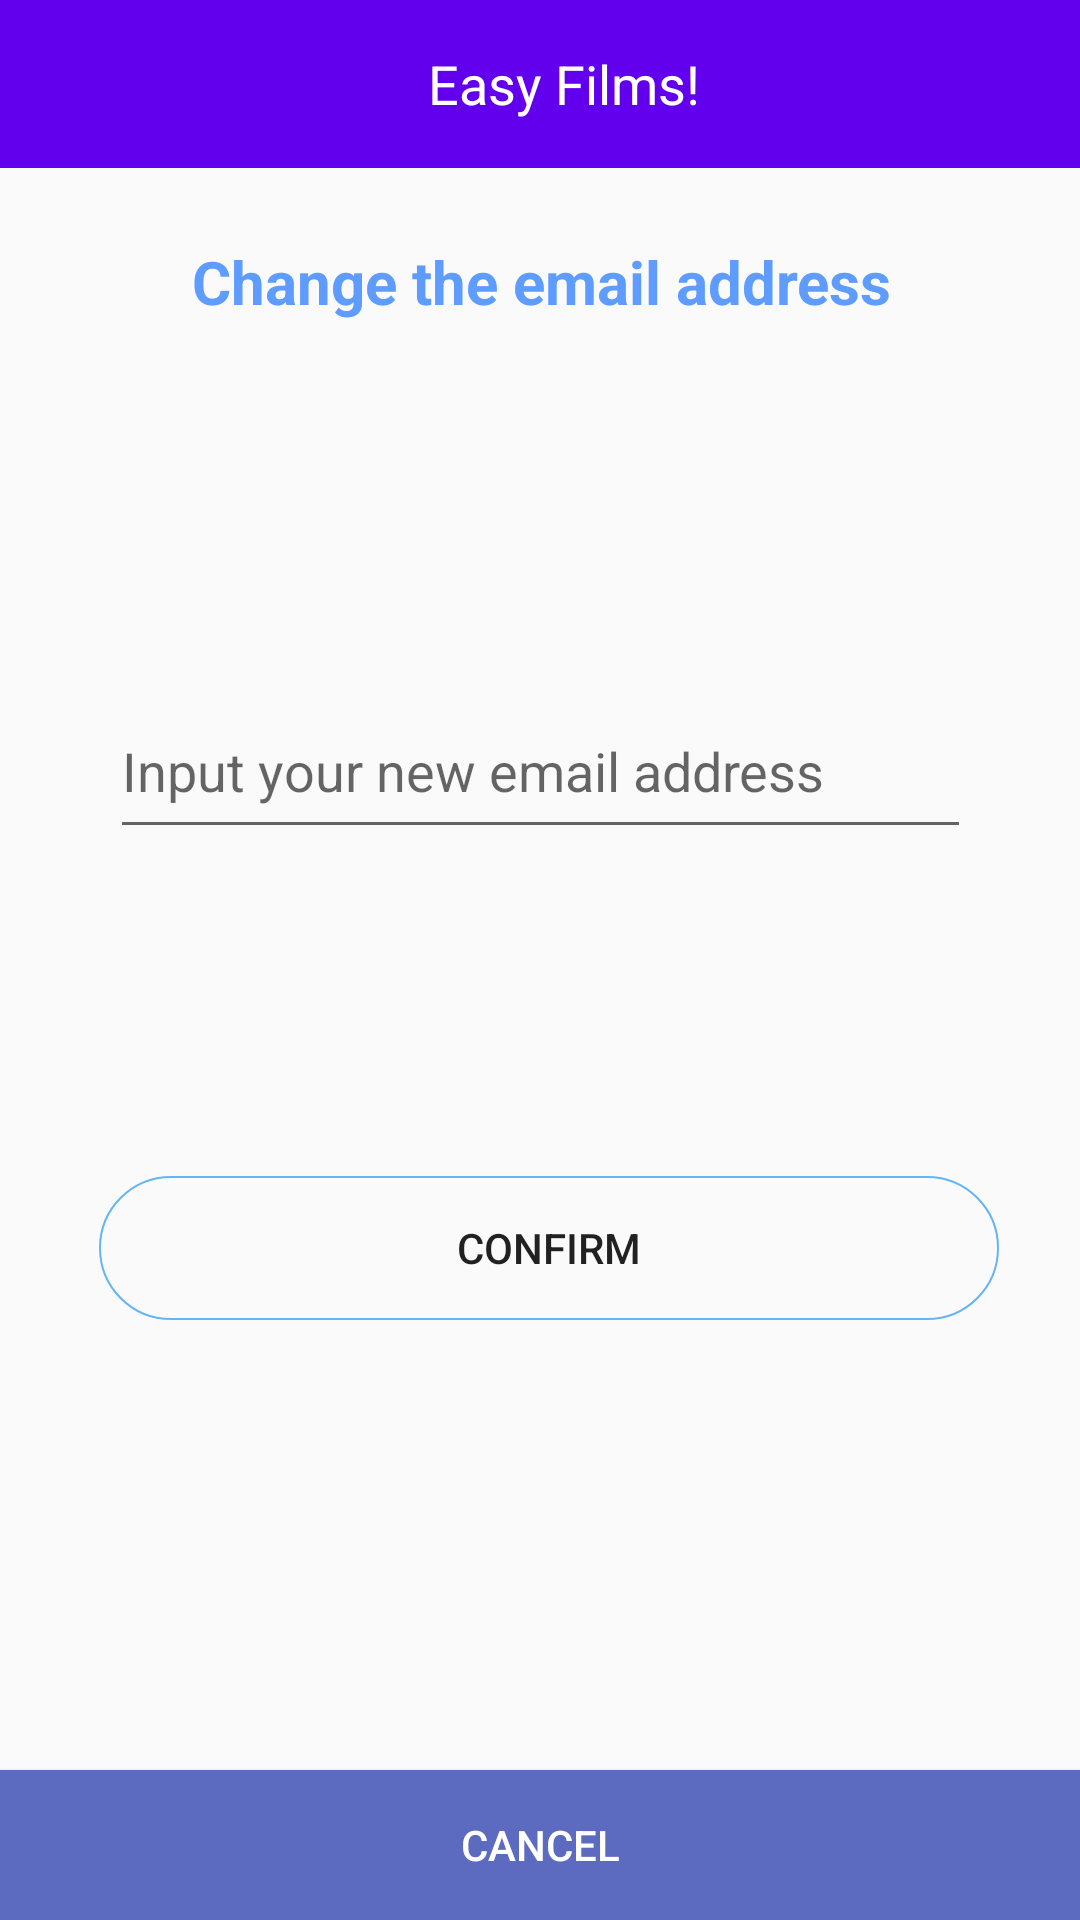

The Android layout XML behind this screen, and the referenced resources:
<!-- AndroidManifest.xml: application theme AppTheme -->
<!-- res/layout/activity_changetheemailaddress.xml -->
<?xml version="1.0" encoding="utf-8"?>
<androidx.constraintlayout.widget.ConstraintLayout xmlns:android="http://schemas.android.com/apk/res/android"
xmlns:app="http://schemas.android.com/apk/res-auto"
xmlns:tools="http://schemas.android.com/tools"
android:layout_width="match_parent"
android:layout_height="match_parent"
tools:context="com.example.and319.changeusername">
    <include
        android:id="@+id/nav"
        layout="@layout/navigation" />

    <TextView
        android:id="@+id/Changetheemailaddress"
        android:layout_width="288dp"
        android:layout_height="48dp"
        android:layout_marginStart="8dp"
        android:layout_marginTop="70dp"
        android:layout_marginEnd="8dp"
        android:gravity="center"
        android:text="Change the email address"
        android:textColor="#ff5e9cff"
        android:textSize="20dp"
        android:textStyle="bold"
        app:layout_constraintEnd_toEndOf="parent"
        app:layout_constraintHorizontal_bias="0.504"
        app:layout_constraintStart_toStartOf="parent"
        app:layout_constraintTop_toTopOf="parent" />


    <Button
        android:id="@+id/cancel"
        android:layout_width="fill_parent"
        android:layout_height="50dp"
        android:background="#5C6BC0"
        android:textColor="#FFFFFF"
        android:text= "Cancel"
        app:layout_constraintBottom_toBottomOf="parent"
        app:layout_constraintEnd_toEndOf="parent"
        app:layout_constraintHorizontal_bias="1.0"
        app:layout_constraintStart_toStartOf="parent" />

    <Button
        android:id="@+id/confirm"
        android:layout_width="300dp"
        android:layout_height="wrap_content"
        android:layout_marginStart="8dp"
        android:layout_marginTop="280dp"
        android:layout_marginEnd="8dp"
        android:layout_marginBottom="8dp"
        android:background="@drawable/button_bg_style"
        android:text="confirm"
        app:layout_constraintBottom_toBottomOf="parent"
        app:layout_constraintEnd_toEndOf="parent"
        app:layout_constraintHorizontal_bias="0.568"
        app:layout_constraintStart_toStartOf="parent"
        app:layout_constraintTop_toTopOf="parent"
        app:layout_constraintVertical_bias="0.368" />

<androidx.constraintlayout.widget.Group
    android:id="@+id/group2"
    android:layout_width="wrap_content"
    android:layout_height="wrap_content"
    app:layout_constraintEnd_toStartOf="@+id/confirm"
    tools:layout_editor_absoluteY="210dp" />



    <EditText
        android:id="@+id/editemail"
        android:layout_width="287dp"
        android:layout_height="55dp"
        android:layout_marginStart="8dp"
        android:layout_marginTop="228dp"
        android:layout_marginEnd="8dp"
        android:ems="10"
        android:hint="Input your new email address"
        android:inputType="textPersonName"
        app:layout_constraintEnd_toEndOf="parent"
        app:layout_constraintStart_toStartOf="parent"
        app:layout_constraintTop_toTopOf="parent" />



</androidx.constraintlayout.widget.ConstraintLayout>
<!-- res/layout/navigation.xml (included above) -->
<?xml version="1.0" encoding="utf-8"?>
<LinearLayout xmlns:android="http://schemas.android.com/apk/res/android"
    xmlns:app="http://schemas.android.com/apk/res-auto"
    android:layout_width="match_parent"
    android:layout_height="match_parent"
    android:orientation="vertical">

    <androidx.appcompat.widget.Toolbar
        android:id="@+id/main_toolbar"
        android:layout_width="match_parent"
        android:layout_height="wrap_content"
        android:minHeight="?attr/actionBarSize"
        android:background="?attr/colorPrimary"
        app:theme="@style/MyCustomToolBarStyle">

        <TextView
            android:id="@+id/toolbar_title"
            android:text="Easy Films!"
            android:textColor="#FFFFFF"
            android:layout_width="match_parent"
            android:layout_height="wrap_content"
            android:gravity="center"
            android:textSize="18sp"/>

    </androidx.appcompat.widget.Toolbar>


</LinearLayout>
<!-- resources referenced by this layout -->
<resources>
  <!-- drawable button_bg_style (drawable) -->
  <?xml version="1.0" encoding="utf-8"?>
  <shape xmlns:android="http://schemas.android.com/apk/res/android"
      android:shape="rectangle">
      
      <solid android:color="@android:color/transparent" />
      
      
      <corners android:radius="30dip" />
      
      <stroke android:width="2px" android:color="#64B5F6" />
  </shape>
  <style name="MyCustomToolBarStyle" parent="ThemeOverlay.AppCompat.Light">
          <item name="android:textColorPrimary">@android:color/white</item>
          <item name="android:textColorSecondary">@android:color/white</item>
          <item name="android:textColor">@android:color/white</item>
      </style>
  <style name="AppTheme" parent="Theme.AppCompat.Light.NoActionBar">
          
          <item name="colorPrimary">@color/colorPrimary</item>
          <item name="colorPrimaryDark">@color/colorPrimaryDark</item>
          <item name="colorAccent">@color/colorAccent</item>
            </style>
  <!-- not gathered from this repository: default colours our renderer supplied (Android Studio template values) -->
  <color name="colorPrimary">#FF6200EE</color>
  <color name="colorPrimaryDark">#FF3700B3</color>
  <color name="colorAccent">#FF03DAC5</color>
</resources>
